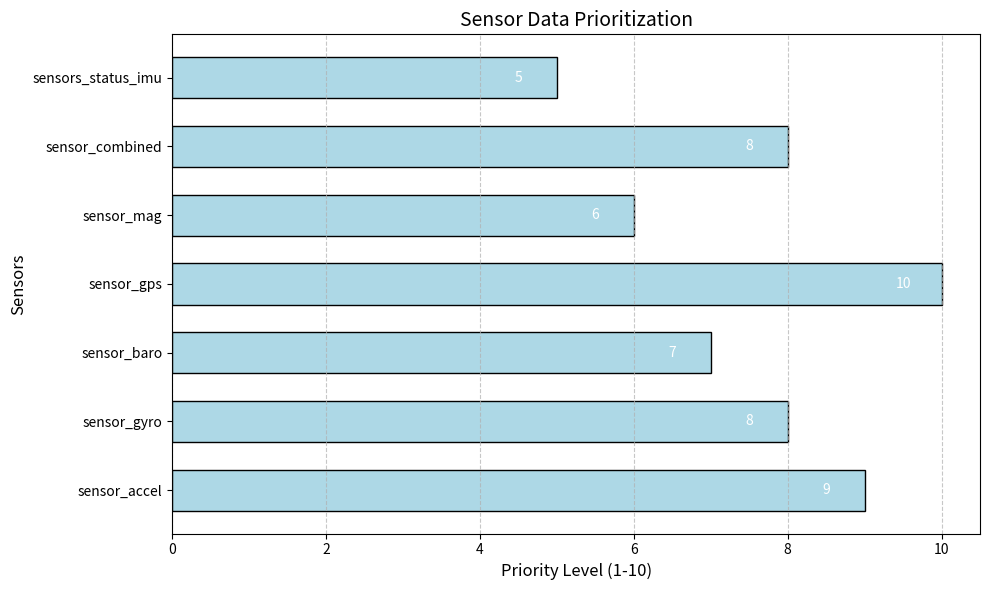

Write Python code to recreate this figure.
import matplotlib.pyplot as plt
import seaborn as sns

# Sensor prioritization data
sensor_prioritization = {
    "sensor_accel": 9,   # High priority for detecting motion and orientation
    "sensor_gyro": 8,    # High priority for rotational velocity
    "sensor_baro": 7,    # Priority for altitude estimation
    "sensor_gps": 10,    # Top priority for navigation and positioning
    "sensor_mag": 6,     # Medium priority for directional data
    "sensor_combined": 8, # High priority as it consolidates multiple sensors
    "sensors_status_imu": 5 # Moderate priority for IMU health
}

# Extract keys and values
sensors = list(sensor_prioritization.keys())
priorities = list(sensor_prioritization.values())

light_blue = '#ADD8E6'

# Plotting the horizontal stacked bar chart
plt.figure(figsize=(10, 6))
plt.barh(sensors, priorities, color=light_blue, edgecolor='black', height=0.6)

# Add labels and title
plt.xlabel("Priority Level (1-10)", fontsize=12)
plt.ylabel("Sensors", fontsize=12)
plt.title("Sensor Data Prioritization", fontsize=14)
plt.xticks(fontsize=10)
plt.yticks(fontsize=10)
plt.grid(axis='x', linestyle='--', alpha=0.7)

# Show the values inside the bars
for index, value in enumerate(priorities):
    plt.text(value - 0.5, index, str(value), va='center', ha='center', color='white', fontsize=10)

# Display the plot
plt.tight_layout()
plt.show()
